The GitHub repository skhabiri/DeepSort_Pytorch_Yolov5 contains a labelled image folder "data" with 3 categories: bird, flat-wing drone, quadcopter. Examples follow, each with its label.

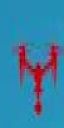
Label: quadcopter

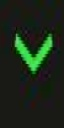
Label: bird

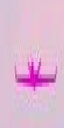
Label: flat-wing drone

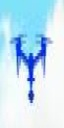
Label: quadcopter

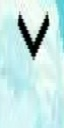
Label: bird

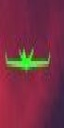
Label: flat-wing drone
